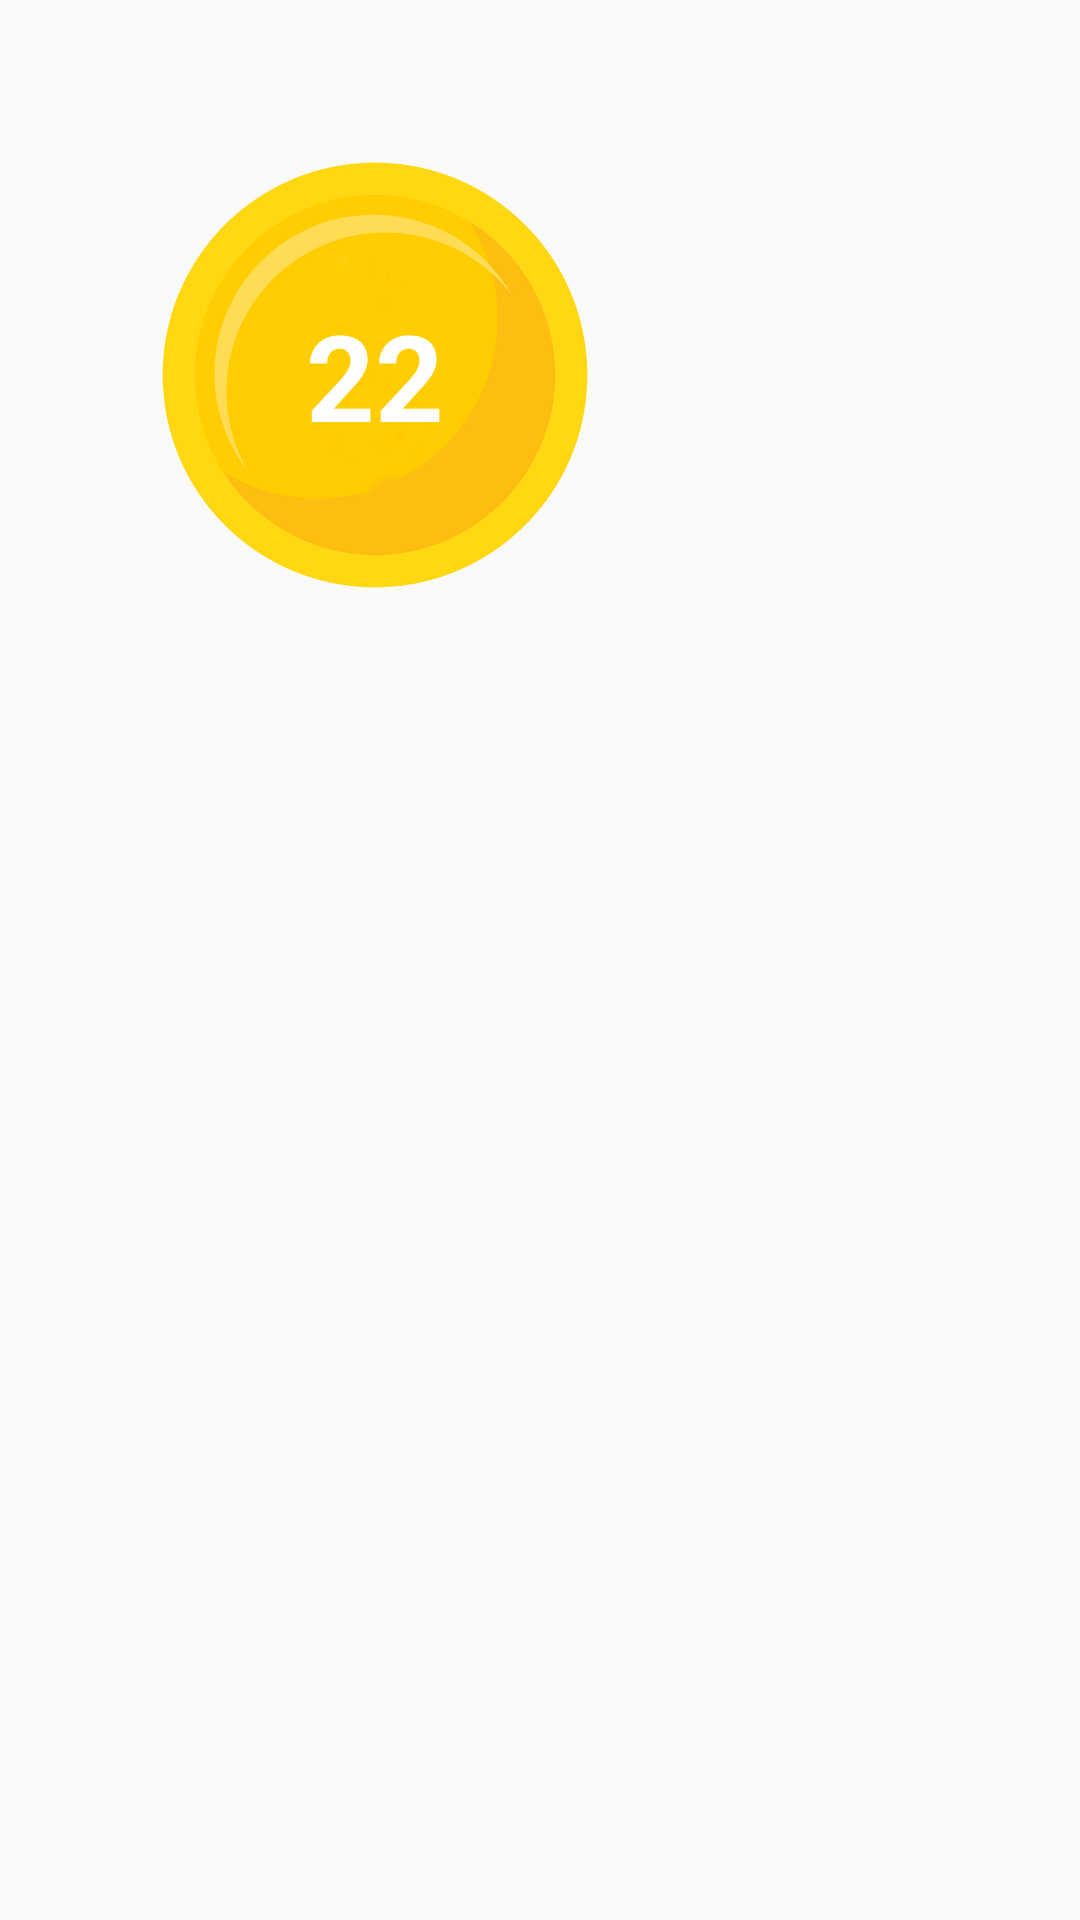

Reconstruct the res/layout file that produces this screen, plus the resources it refers to.
<!-- AndroidManifest.xml: application theme AppTheme -->
<!-- res/layout/coins_layout.xml -->
<?xml version="1.0" encoding="utf-8"?>
<FrameLayout
        android:id="@+id/root_container"
        xmlns:android="http://schemas.android.com/apk/res/android"
        xmlns:tools="http://schemas.android.com/tools"
        android:layout_width="wrap_content"
        android:layout_height="wrap_content"
        tools:context=".MainActivity">

    <FrameLayout
            android:id="@+id/front_layout"
            android:layout_width="match_parent"
            android:layout_height="match_parent">
        <include layout="@layout/front_coin_layout"/>
    </FrameLayout>

    <FrameLayout
            android:id="@+id/back_layout"
            android:layout_width="match_parent"
            android:layout_height="match_parent"
            android:layout_gravity="center">
        <include layout="@layout/back_coin_layout"/>
    </FrameLayout>
</FrameLayout>
<!-- res/layout/front_coin_layout.xml (included above) -->
<?xml version="1.0" encoding="utf-8"?>
<FrameLayout
        xmlns:android="http://schemas.android.com/apk/res/android"
        xmlns:tools="http://schemas.android.com/tools"
        android:layout_width="wrap_content"
        android:layout_height="wrap_content">

    <ImageView
            android:id="@+id/front_coins"
            android:layout_width="250dp"
            android:layout_height="250dp"
            android:src="@drawable/coins_item"/>

    <TextView
            android:id="@+id/front_random_point"
            android:layout_width="wrap_content"
            android:layout_height="wrap_content"
            tools:text="21"
            android:text="21"
            android:textColor="@android:color/white"
            android:textSize="40sp"
            android:textStyle="bold"
            android:layout_gravity="center"
    />
</FrameLayout>
<!-- res/layout/back_coin_layout.xml (included above) -->
<?xml version="1.0" encoding="utf-8"?>
<FrameLayout xmlns:android="http://schemas.android.com/apk/res/android"
             android:layout_width="wrap_content"
             android:layout_height="wrap_content"
             xmlns:tools="http://schemas.android.com/tools">

    <ImageView
            android:id="@+id/back_coins"
            android:layout_width="250dp"
            android:layout_height="250dp"
            android:src="@drawable/coins_item"/>

    <TextView
            android:id="@+id/back_random_point"
            android:layout_width="wrap_content"
            android:layout_height="wrap_content"
            tools:text="22"
            android:text="Geser"
            android:textColor="@android:color/white"
            android:textSize="40sp"
            android:textStyle="bold"
            android:layout_gravity="center"
    />
</FrameLayout>
<!-- resources referenced by this layout -->
<resources>
  <!-- drawable coins_item: png bitmap (drawable, 80620 bytes) -->
  <style name="AppTheme" parent="Theme.AppCompat.Light.DarkActionBar">
          
          <item name="colorPrimary">@color/colorPrimary</item>
          <item name="colorPrimaryDark">@color/colorPrimaryDark</item>
          <item name="colorAccent">@color/colorAccent</item>
      </style>
  <color name="colorPrimary">#008577</color>
  <color name="colorPrimaryDark">#00574B</color>
  <color name="colorAccent">#D81B60</color>
</resources>
